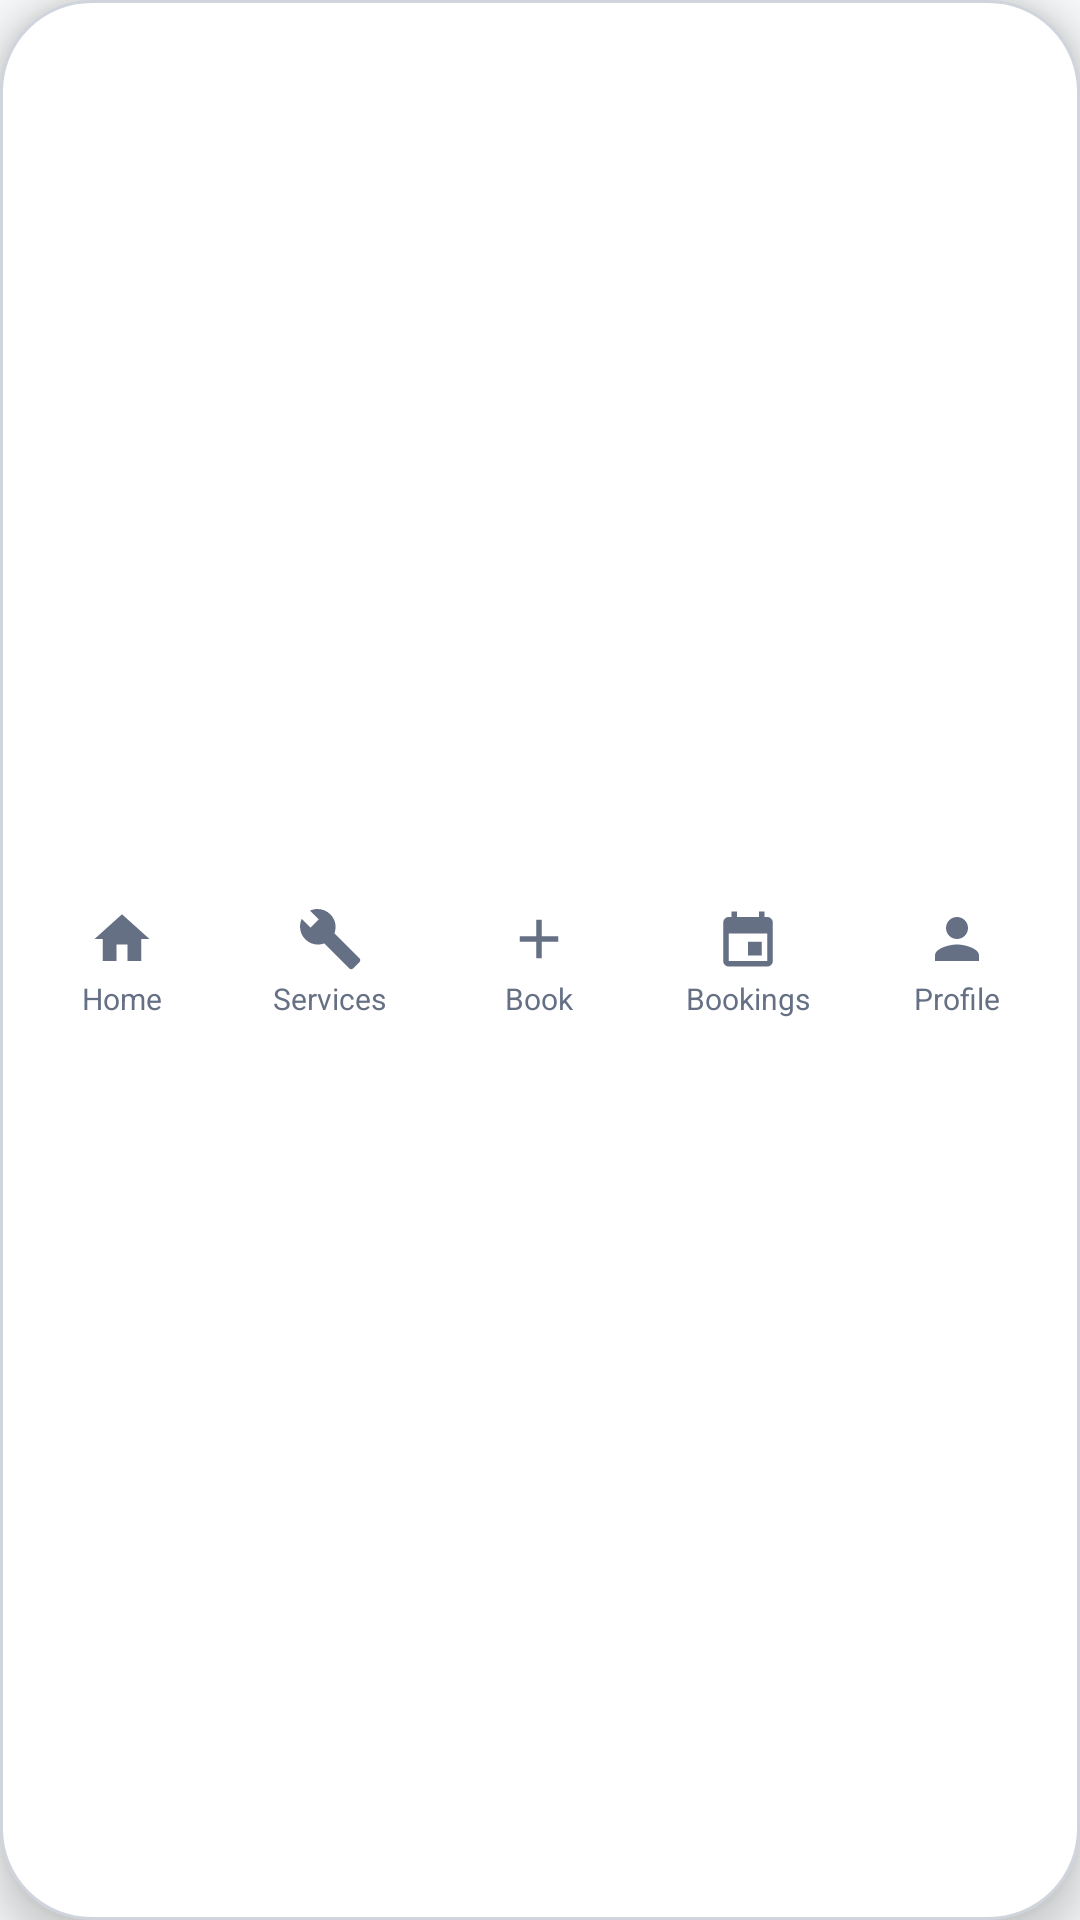

Android layout source for this screen:
<!-- AndroidManifest.xml: application theme Theme.TechFixV2 -->
<!-- res/layout/view_customer_bottom_nav.xml -->
<?xml version="1.0" encoding="utf-8" ?>
<LinearLayout
    xmlns:android="http://schemas.android.com/apk/res/android"
    android:id="@+id/customerBottomNav"
    android:layout_width="match_parent"
    android:layout_height="68dp"
    android:layout_marginStart="16dp"
    android:layout_marginEnd="16dp"
    android:layout_marginBottom="10dp"
    android:background="@drawable/bg_customer_nav"
    android:elevation="8dp"
    android:gravity="center"
    android:orientation="horizontal"
    android:padding="6dp"
>
    <LinearLayout android:id="@+id/navHome" style="@style/CustomerNavItem">
        <ImageView
            android:id="@+id/navHomeIcon"
            style="@style/CustomerNavIcon"
            android:contentDescription="@string/nav_home"
            android:src="@drawable/ic_customer_home"
        />
        <TextView
            android:id="@+id/navHomeLabel"
            style="@style/CustomerNavLabel"
            android:text="@string/nav_home"
        />
    </LinearLayout>
    <LinearLayout android:id="@+id/navServices" style="@style/CustomerNavItem">
        <ImageView
            android:id="@+id/navServicesIcon"
            style="@style/CustomerNavIcon"
            android:contentDescription="@string/nav_services"
            android:src="@drawable/ic_customer_services"
        />
        <TextView
            android:id="@+id/navServicesLabel"
            style="@style/CustomerNavLabel"
            android:text="@string/nav_services"
        />
    </LinearLayout>
    <LinearLayout android:id="@+id/navBookRepair" style="@style/CustomerNavItem">
        <ImageView
            android:id="@+id/navBookRepairIcon"
            style="@style/CustomerNavIcon"
            android:contentDescription="Book Repair"
            android:src="@drawable/ic_customer_plus"
        />
        <TextView
            android:id="@+id/navBookRepairLabel"
            style="@style/CustomerNavLabel"
            android:text="Book"
        />
    </LinearLayout>
    <LinearLayout android:id="@+id/navBookings" style="@style/CustomerNavItem">
        <ImageView
            android:id="@+id/navBookingsIcon"
            style="@style/CustomerNavIcon"
            android:contentDescription="@string/nav_bookings"
            android:src="@drawable/ic_customer_bookings"
        />
        <TextView
            android:id="@+id/navBookingsLabel"
            style="@style/CustomerNavLabel"
            android:text="@string/nav_bookings"
        />
    </LinearLayout>
    <LinearLayout android:id="@+id/navProfile" style="@style/CustomerNavItem">
        <ImageView
            android:id="@+id/navProfileIcon"
            style="@style/CustomerNavIcon"
            android:contentDescription="@string/nav_profile"
            android:src="@drawable/ic_customer_profile"
        />
        <TextView
            android:id="@+id/navProfileLabel"
            style="@style/CustomerNavLabel"
            android:text="@string/nav_profile"
        />
    </LinearLayout>
</LinearLayout>
<!-- resources referenced by this layout -->
<resources>
  <!-- drawable bg_customer_nav (drawable) -->
  <?xml version="1.0" encoding="utf-8" ?>
  <shape xmlns:android="http://schemas.android.com/apk/res/android" android:shape="rectangle">
      <solid android:color="@color/customer_surface" />
      <corners android:radius="30dp" />
      <stroke android:width="1dp" android:color="@color/customer_border" />
  </shape>
  <!-- drawable ic_customer_bookings (drawable) -->
  <vector
      xmlns:android="http://schemas.android.com/apk/res/android"
      android:width="24dp"
      android:height="24dp"
      android:viewportWidth="24"
      android:viewportHeight="24">
      <path
          android:fillColor="@color/customer_text"
          android:pathData="M19,4h-1V2h-2v2H8V2H6v2H5C3.89,4 3.01,4.9 3.01,6L3,20c0,1.1 0.89,2 2,2h14c1.1,0 2,-0.9 2,-2V6c0,-1.1 -0.9,-2 -2,-2zm0,16H5V10h14v10zm-2,-7h-5v5h5v-5z"/>
  </vector>
  <!-- drawable ic_customer_home (drawable) -->
  <vector
      xmlns:android="http://schemas.android.com/apk/res/android"
      android:width="24dp"
      android:height="24dp"
      android:viewportWidth="24"
      android:viewportHeight="24">
      <path
          android:fillColor="@color/customer_text"
          android:pathData="M10,20v-6h4v6h5v-8h3L12,3 2,12h3v8z"/>
  </vector>
  <!-- drawable ic_customer_plus (drawable) -->
  <vector xmlns:android="http://schemas.android.com/apk/res/android"
      android:width="24dp"
      android:height="24dp"
      android:viewportWidth="24"
      android:viewportHeight="24">
    <path
        android:fillColor="@color/customer_text"
        android:pathData="M19,13h-6v6h-2v-6H5v-2h6V5h2v6h6v2z"/>
  </vector>
  <!-- drawable ic_customer_profile (drawable) -->
  <vector
      xmlns:android="http://schemas.android.com/apk/res/android"
      android:width="24dp"
      android:height="24dp"
      android:viewportWidth="24"
      android:viewportHeight="24">
      <path
          android:fillColor="@color/customer_text"
          android:pathData="M12,12c2.21,0 4,-1.79 4,-4s-1.79,-4 -4,-4 -4,1.79 -4,4 1.79,4 4,4zm0,2c-2.67,0 -8,1.34 -8,4v2h16v-2c0,-2.66 -5.33,-4 -8,-4z"/>
  </vector>
  <string name="nav_bookings">Bookings</string>
  <string name="nav_home">Home</string>
  <string name="nav_profile">Profile</string>
  <string name="nav_services">Services</string>
  <style name="CustomerNavIcon">
          <item name="android:layout_width">22dp</item>
          <item name="android:layout_height">22dp</item>
          <item name="android:tint">@color/customer_muted</item>
      </style>
  <style name="CustomerNavItem">
          <item name="android:layout_width">0dp</item>
          <item name="android:layout_height">match_parent</item>
          <item name="android:layout_weight">1</item>
          <item name="android:gravity">center</item>
          <item name="android:orientation">vertical</item>
          <item name="android:paddingTop">7dp</item>
          <item name="android:paddingBottom">5dp</item>
          <item name="android:clickable">true</item>
          <item name="android:focusable">true</item>
      </style>
  <style name="CustomerNavLabel">
          <item name="android:layout_width">wrap_content</item>
          <item name="android:layout_height">wrap_content</item>
          <item name="android:layout_marginTop">2dp</item>
          <item name="android:textColor">@color/customer_muted</item>
          <item name="android:textSize">10sp</item>
      </style>
  <style name="Theme.TechFixV2" parent="Base.Theme.TechFixV2" />
  <color name="customer_surface">#FFFFFF</color>
  <color name="customer_border">#D0D5DD</color>
  <color name="customer_text">#1D2939</color>
  <color name="customer_muted">#667085</color>
  <color name="primary_blue">#3562D7</color>
  <color name="customer_bg">#F9FAFB</color>
</resources>
